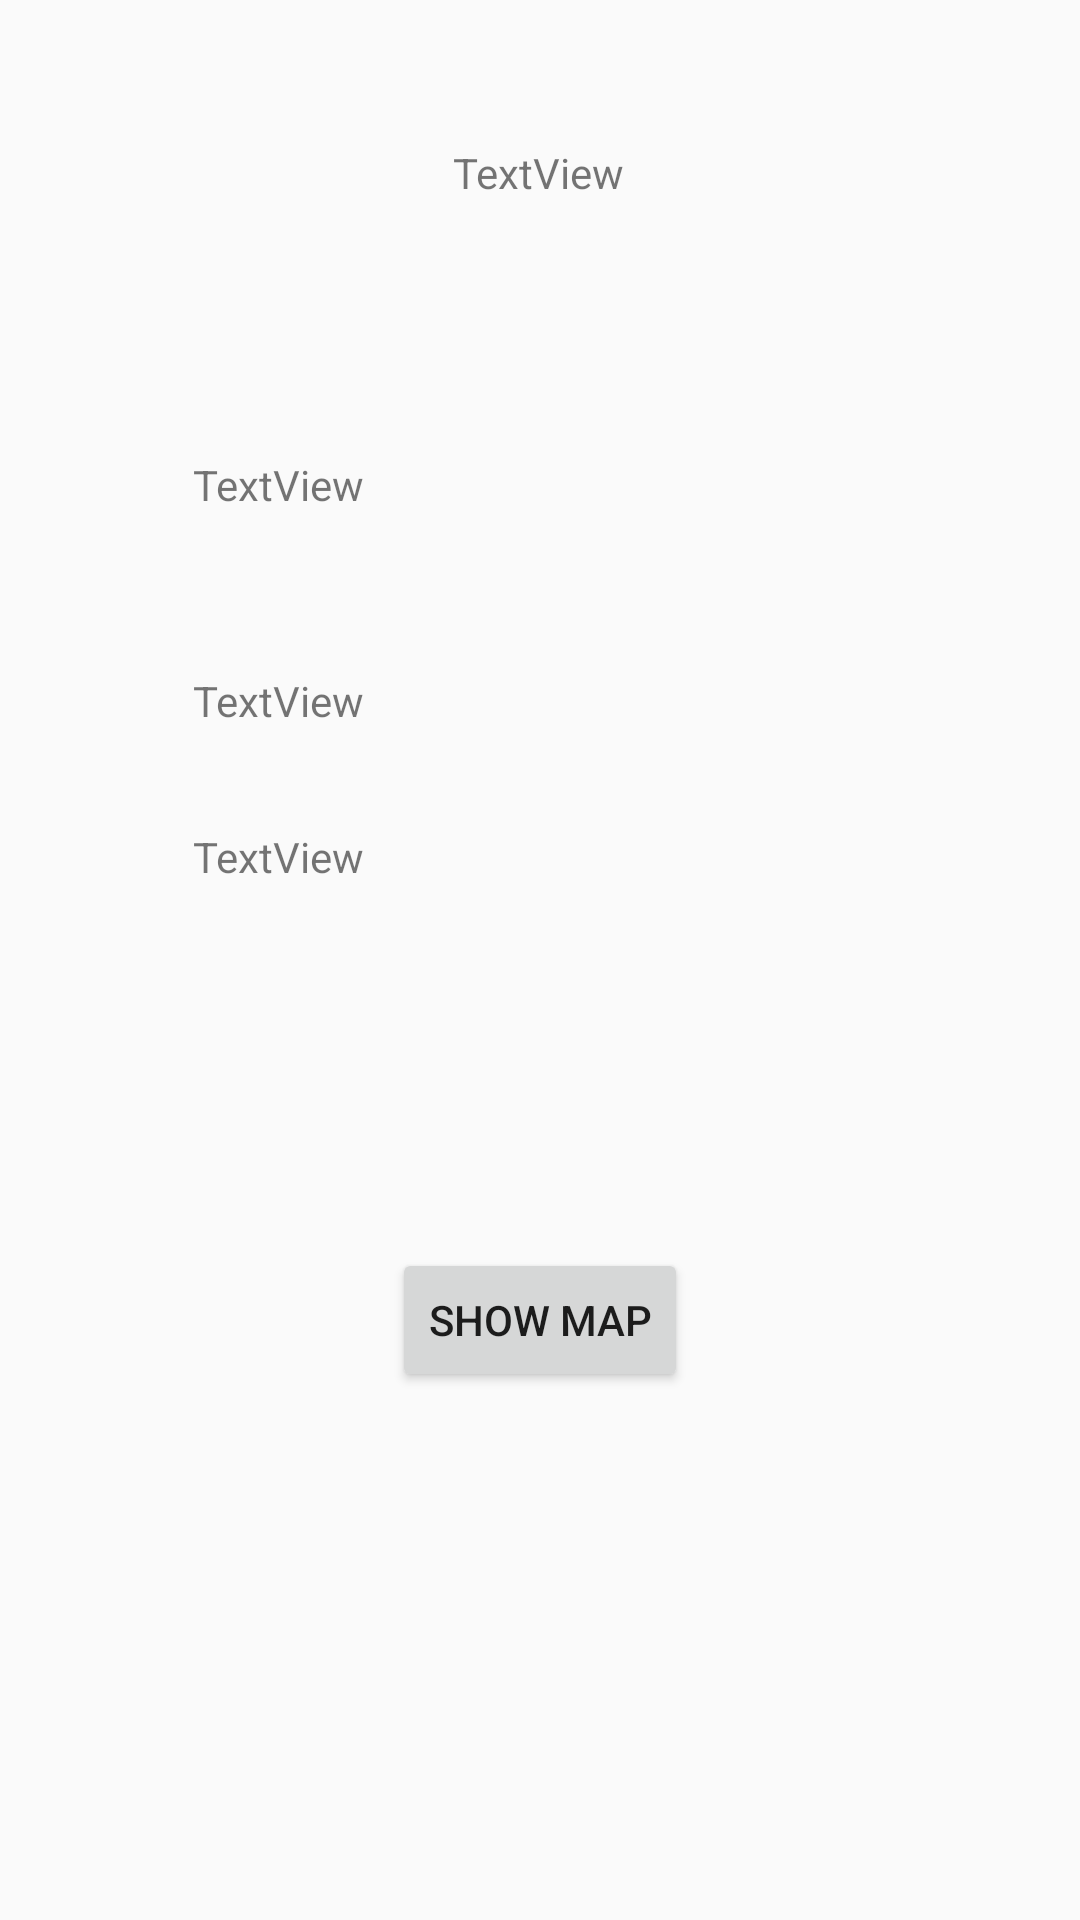

Reconstruct the res/layout file that produces this screen, plus the resources it refers to.
<!-- AndroidManifest.xml: application theme AppTheme -->
<!-- res/layout/fragment_job_detail.xml -->
<?xml version="1.0" encoding="utf-8"?>
<androidx.constraintlayout.widget.ConstraintLayout xmlns:android="http://schemas.android.com/apk/res/android"
    xmlns:app="http://schemas.android.com/apk/res-auto"
    xmlns:tools="http://schemas.android.com/tools"
    android:id="@+id/detailbackground"
    android:layout_width="match_parent"
    android:layout_height="match_parent"
    tools:context=".ui.job.jobDetailFragment" >

    <TextView
        android:id="@+id/jobIdTextView"
        android:layout_width="wrap_content"
        android:layout_height="wrap_content"
        android:layout_marginTop="48dp"
        android:text="TextView"
        app:layout_constraintEnd_toEndOf="parent"
        app:layout_constraintHorizontal_bias="0.498"
        app:layout_constraintStart_toStartOf="parent"
        app:layout_constraintTop_toTopOf="parent" />

    <TextView
        android:id="@+id/jobTitleView"
        android:layout_width="wrap_content"
        android:layout_height="wrap_content"
        android:layout_marginTop="152dp"
        android:text="TextView"
        app:layout_constraintEnd_toEndOf="parent"
        app:layout_constraintHorizontal_bias="0.212"
        app:layout_constraintStart_toStartOf="parent"
        app:layout_constraintTop_toTopOf="parent" />

    <TextView
        android:id="@+id/jobDescriptionView"
        android:layout_width="wrap_content"
        android:layout_height="wrap_content"
        android:layout_marginTop="224dp"
        android:text="TextView"
        app:layout_constraintEnd_toEndOf="parent"
        app:layout_constraintHorizontal_bias="0.212"
        app:layout_constraintStart_toStartOf="parent"
        app:layout_constraintTop_toTopOf="parent" />

    <TextView
        android:id="@+id/jobAddressView"
        android:layout_width="wrap_content"
        android:layout_height="wrap_content"
        android:layout_marginTop="276dp"
        android:text="TextView"
        app:layout_constraintEnd_toEndOf="parent"
        app:layout_constraintHorizontal_bias="0.212"
        app:layout_constraintStart_toStartOf="parent"
        app:layout_constraintTop_toTopOf="parent" />

    <Button
        android:id="@+id/showJobsite"
        android:layout_width="wrap_content"
        android:layout_height="wrap_content"
        android:layout_marginTop="416dp"
        android:onClick="showMap"
        android:text="Show Map"
        app:layout_constraintEnd_toEndOf="parent"
        app:layout_constraintStart_toStartOf="parent"
        app:layout_constraintTop_toTopOf="parent" />
</androidx.constraintlayout.widget.ConstraintLayout>
<!-- resources referenced by this layout -->
<resources>
  <style name="AppTheme" parent="Theme.AppCompat.Light.DarkActionBar">
          
          <item name="colorPrimary">@color/colorPrimary</item>
          <item name="colorPrimaryDark">@color/colorPrimaryDark</item>
          <item name="colorAccent">@color/colorAccent</item>
      </style>
  <!-- not gathered from this repository: default colours our renderer supplied (Android Studio template values) -->
  <color name="colorPrimary">#FF6200EE</color>
  <color name="colorPrimaryDark">#FF3700B3</color>
  <color name="colorAccent">#FF03DAC5</color>
</resources>
